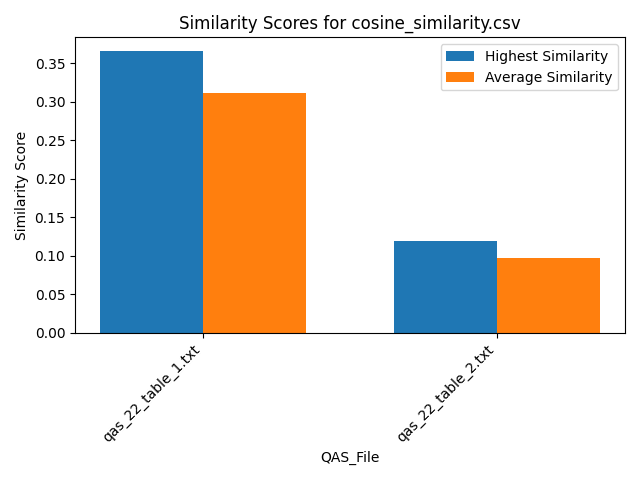

The data file committed next to this chart (first rows):
Similarity, QAS_File, Text_File
0.2824, qas_22_table_1.txt, section_26.txt
0.3237, qas_22_table_1.txt, section_39.txt
0.3409, qas_22_table_1.txt, section_29.txt
0.3489, qas_22_table_1.txt, section_7.txt
0.329, qas_22_table_1.txt, section_19.txt
0.3264, qas_22_table_1.txt, section_2.txt
0.3235, qas_22_table_1.txt, section_30.txt
0.3651, qas_22_table_1.txt, section_21.txt
0.312, qas_22_table_1.txt, section_24.txt
0.3083, qas_22_table_1.txt, section_23.txt
0.3594, qas_22_table_1.txt, section_31.txt
0.334, qas_22_table_1.txt, section_16.txt
0.3111, qas_22_table_1.txt, section_27.txt
0.2902, qas_22_table_1.txt, section_12.txt
0.3212, qas_22_table_1.txt, section_41.txt
0.2851, qas_22_table_1.txt, section_18.txt
0.2704, qas_22_table_1.txt, section_25.txt
0.3154, qas_22_table_1.txt, section_6.txt
0.2707, qas_22_table_1.txt, section_5.txt
0.3062, qas_22_table_1.txt, section_33.txt
0.3075, qas_22_table_1.txt, section_11.txt
0.3074, qas_22_table_1.txt, section_42.txt
0.3089, qas_22_table_1.txt, section_14.txt
0.3124, qas_22_table_1.txt, section_10.txt
0.3315, qas_22_table_1.txt, section_36.txt
0.2921, qas_22_table_1.txt, section_35.txt
0.297, qas_22_table_1.txt, section_9.txt
0.3276, qas_22_table_1.txt, section_20.txt
0.2837, qas_22_table_1.txt, section_17.txt
0.3168, qas_22_table_1.txt, section_38.txt
0.3176, qas_22_table_1.txt, section_22.txt
0.2648, qas_22_table_1.txt, section_1.txt
0.3061, qas_22_table_1.txt, section_15.txt
0.3027, qas_22_table_1.txt, section_37.txt
0.2617, qas_22_table_1.txt, section_40.txt
0.302, qas_22_table_1.txt, section_4.txt
0.3096, qas_22_table_1.txt, section_13.txt
0.3638, qas_22_table_1.txt, section_32.txt
0.3062, qas_22_table_1.txt, section_34.txt
0.3471, qas_22_table_1.txt, section_8.txt
0.2978, qas_22_table_1.txt, section_28.txt
0.2749, qas_22_table_1.txt, section_3.txt
0.107, qas_22_table_2.txt, section_26.txt
0.08876, qas_22_table_2.txt, section_39.txt
0.09108, qas_22_table_2.txt, section_29.txt
0.1117, qas_22_table_2.txt, section_7.txt
0.09426, qas_22_table_2.txt, section_19.txt
0.09673, qas_22_table_2.txt, section_2.txt
0.09413, qas_22_table_2.txt, section_30.txt
0.1165, qas_22_table_2.txt, section_21.txt
0.09421, qas_22_table_2.txt, section_24.txt
0.1027, qas_22_table_2.txt, section_23.txt
0.09883, qas_22_table_2.txt, section_31.txt
0.1031, qas_22_table_2.txt, section_16.txt
0.0985, qas_22_table_2.txt, section_27.txt
0.09542, qas_22_table_2.txt, section_12.txt
0.08933, qas_22_table_2.txt, section_41.txt
0.09435, qas_22_table_2.txt, section_18.txt
0.1056, qas_22_table_2.txt, section_25.txt
0.1084, qas_22_table_2.txt, section_6.txt
... 24 more rows
